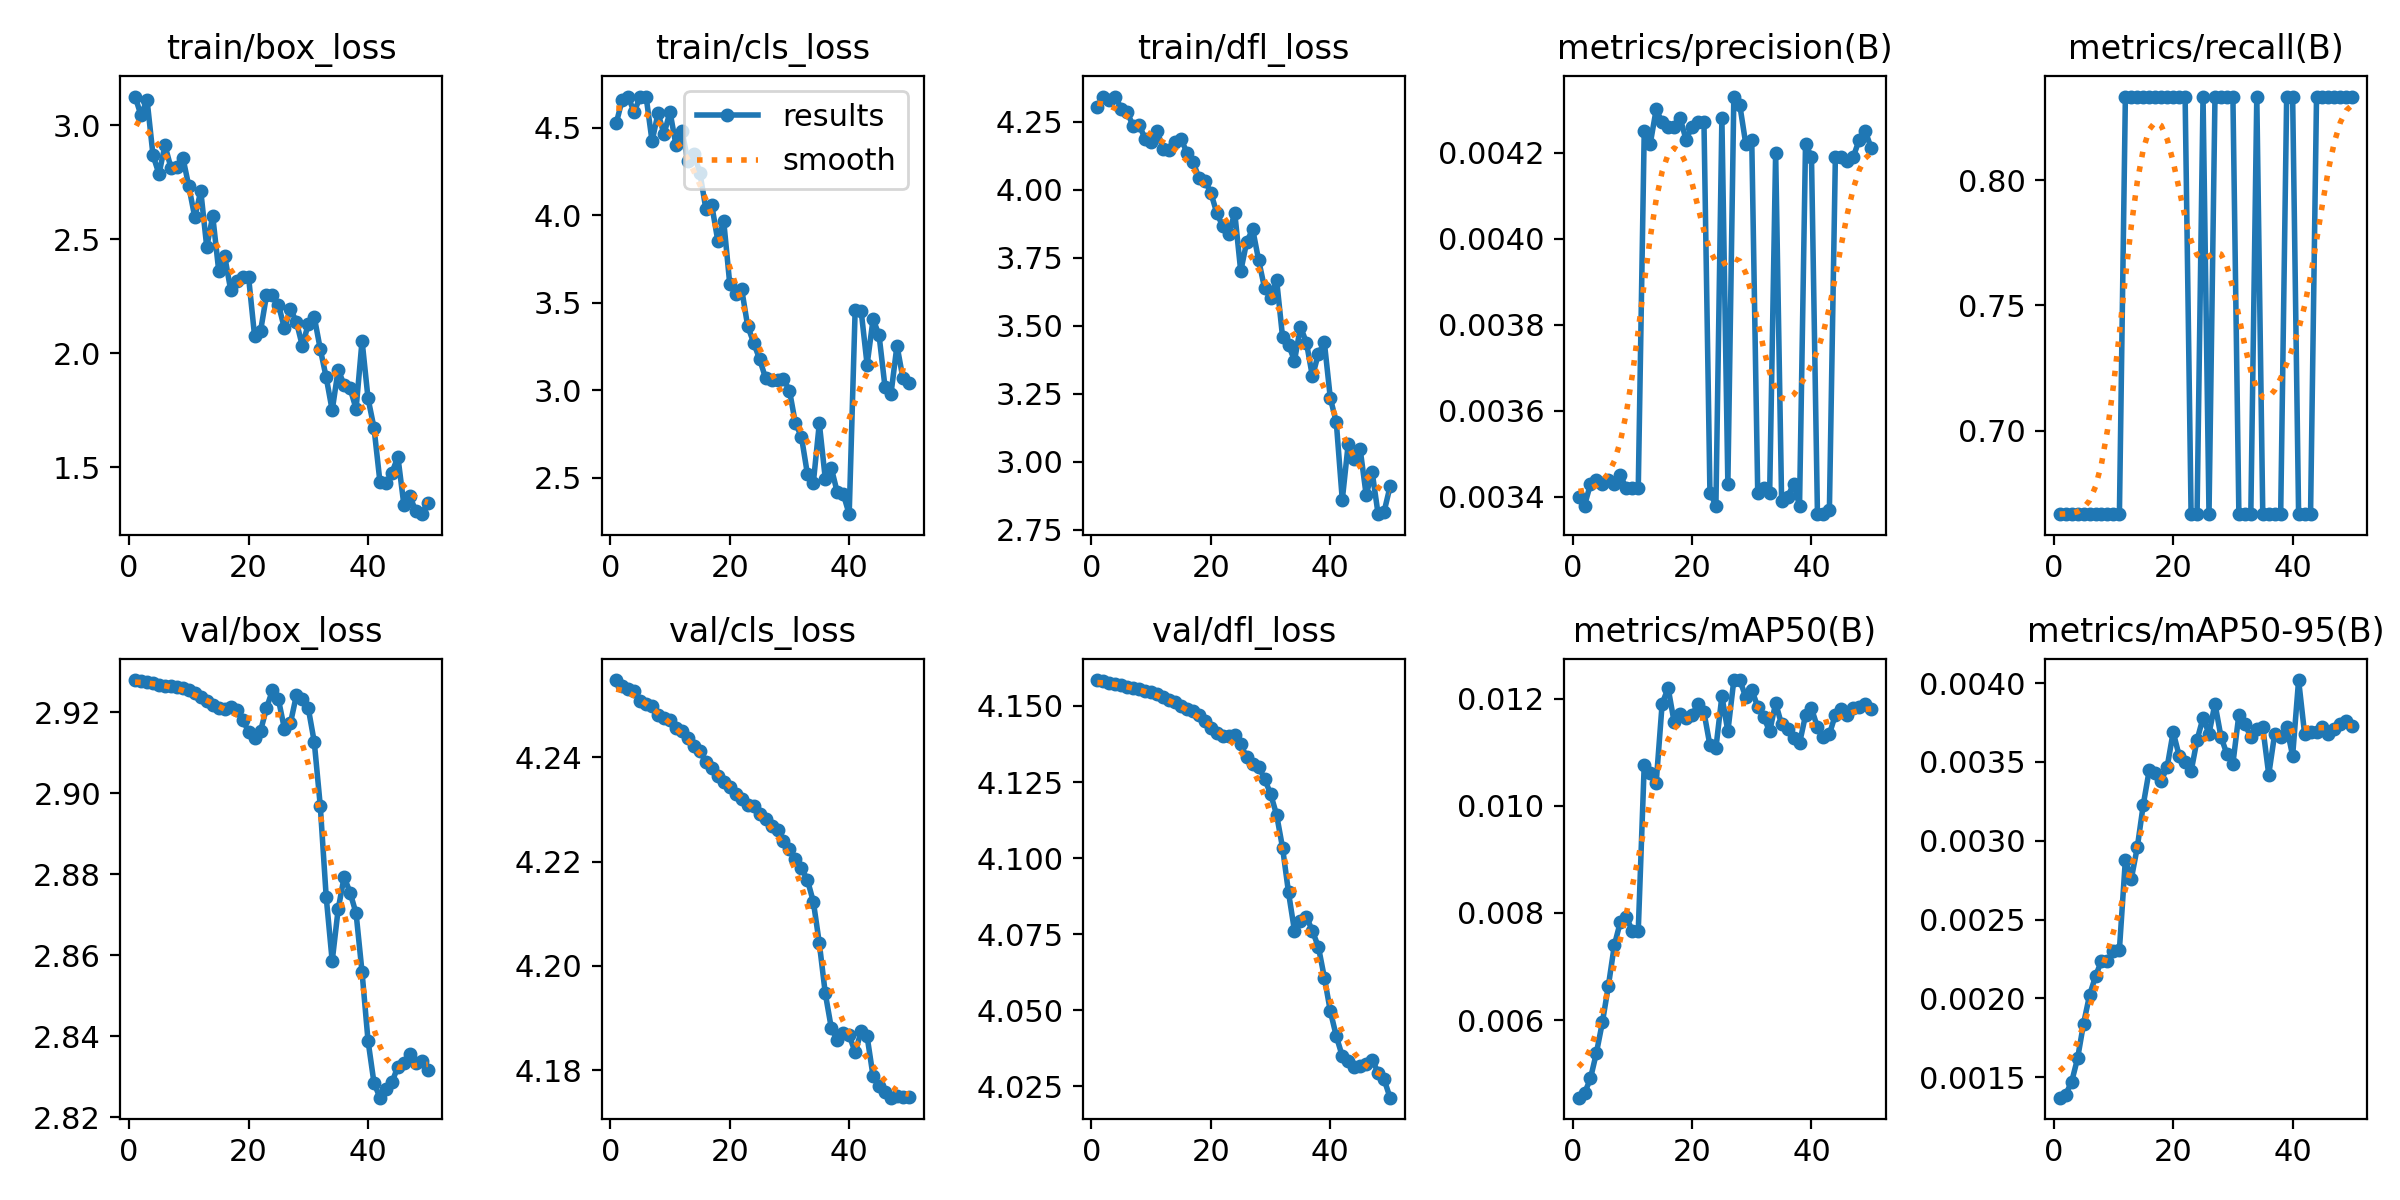

The table this chart was drawn from, first rows:
epoch, time, train/box_loss, train/cls_loss, train/dfl_loss, metrics/precision(B), metrics/recall(B), metrics/mAP50(B), metrics/mAP50-95(B), val/box_loss, val/cls_loss, val/dfl_loss, lr/pg0, lr/pg1, lr/pg2
1, 26.58, 3.126, 4.525, 4.304, 0.0034, 0.6667, 0.00455, 0.00137, 2.928, 4.255, 4.159, 0, 0, 0
2, 48.99, 3.043, 4.659, 4.341, 0.00338, 0.6667, 0.00463, 0.00139, 2.928, 4.254, 4.158, 1.9604e-05, 1.9604e-05, 1.9604e-05
3, 71.37, 3.113, 4.677, 4.329, 0.00343, 0.6667, 0.00491, 0.00147, 2.927, 4.253, 4.158, 3.8416e-05, 3.8416e-05, 3.8416e-05
4, 93.9, 2.869, 4.589, 4.342, 0.00344, 0.6667, 0.00539, 0.00162, 2.927, 4.253, 4.157, 5.6436e-05, 5.6436e-05, 5.6436e-05
5, 116.3, 2.786, 4.676, 4.298, 0.00343, 0.6667, 0.00596, 0.00184, 2.927, 4.251, 4.157, 7.3664e-05, 7.3664e-05, 7.3664e-05
6, 140.7, 2.912, 4.678, 4.284, 0.00344, 0.6667, 0.00664, 0.00202, 2.927, 4.25, 4.156, 9.01e-05, 9.01e-05, 9.01e-05
7, 164.6, 2.814, 4.422, 4.232, 0.00343, 0.6667, 0.0074, 0.00214, 2.926, 4.25, 4.156, 0.0001057, 0.0001057, 0.0001057
8, 190.2, 2.818, 4.583, 4.238, 0.00345, 0.6667, 0.00783, 0.00224, 2.926, 4.248, 4.155, 0.0001206, 0.0001206, 0.0001206
9, 215.3, 2.858, 4.463, 4.185, 0.00342, 0.6667, 0.00792, 0.00224, 2.926, 4.248, 4.155, 0.0001347, 0.0001347, 0.0001347
10, 238, 2.732, 4.591, 4.174, 0.00342, 0.6667, 0.00767, 0.0023, 2.926, 4.247, 4.155, 0.0001479, 0.0001479, 0.0001479
11, 260.5, 2.596, 4.4, 4.216, 0.00342, 0.6667, 0.00767, 0.00231, 2.925, 4.246, 4.154, 0.0001604, 0.0001604, 0.0001604
12, 284, 2.712, 4.482, 4.149, 0.00425, 0.8333, 0.01077, 0.00288, 2.924, 4.245, 4.153, 0.0001721, 0.0001721, 0.0001721
13, 305.5, 2.466, 4.308, 4.146, 0.00422, 0.8333, 0.01062, 0.00276, 2.923, 4.244, 4.152, 0.000183, 0.000183, 0.000183
14, 326.7, 2.602, 4.348, 4.176, 0.0043, 0.8333, 0.01043, 0.00296, 2.922, 4.242, 4.151, 0.0001931, 0.0001931, 0.0001931
15, 348.3, 2.362, 4.244, 4.186, 0.00427, 0.8333, 0.01191, 0.00323, 2.921, 4.241, 4.15, 0.0002024, 0.0002024, 0.0002024
16, 370.2, 2.427, 4.037, 4.136, 0.00426, 0.8333, 0.0122, 0.00345, 2.921, 4.239, 4.149, 0.0002109, 0.0002109, 0.0002109
17, 391.5, 2.278, 4.056, 4.103, 0.00426, 0.8333, 0.01157, 0.00343, 2.921, 4.238, 4.148, 0.0002186, 0.0002186, 0.0002186
18, 412.3, 2.318, 3.855, 4.043, 0.00428, 0.8333, 0.01171, 0.00338, 2.921, 4.236, 4.147, 0.0002256, 0.0002256, 0.0002256
19, 433.9, 2.333, 3.964, 4.033, 0.00423, 0.8333, 0.01165, 0.00347, 2.918, 4.235, 4.145, 0.0002317, 0.0002317, 0.0002317
20, 455.1, 2.334, 3.609, 3.988, 0.00426, 0.8333, 0.0117, 0.00369, 2.915, 4.234, 4.143, 0.000237, 0.000237, 0.000237
21, 476.2, 2.077, 3.547, 3.913, 0.00427, 0.8333, 0.0119, 0.00354, 2.914, 4.233, 4.141, 0.0002416, 0.0002416, 0.0002416
22, 499.6, 2.097, 3.578, 3.865, 0.00427, 0.8333, 0.01175, 0.0035, 2.915, 4.232, 4.14, 0.0002454, 0.0002454, 0.0002454
23, 521.2, 2.254, 3.367, 3.837, 0.00341, 0.6667, 0.01113, 0.00344, 2.921, 4.231, 4.14, 0.0002483, 0.0002483, 0.0002483
24, 542.1, 2.256, 3.271, 3.914, 0.00338, 0.6667, 0.01108, 0.00364, 2.925, 4.231, 4.14, 0.0002505, 0.0002505, 0.0002505
25, 563.5, 2.214, 3.177, 3.7, 0.00428, 0.8333, 0.01205, 0.00378, 2.923, 4.229, 4.137, 0.0002519, 0.0002519, 0.0002519
26, 584.5, 2.109, 3.069, 3.808, 0.00343, 0.6667, 0.01139, 0.00368, 2.916, 4.228, 4.133, 0.0002525, 0.0002525, 0.0002525
27, 605.2, 2.194, 3.058, 3.854, 0.00433, 0.8333, 0.01235, 0.00387, 2.917, 4.227, 4.131, 0.0002523, 0.0002523, 0.0002523
28, 626.3, 2.139, 3.055, 3.74, 0.00431, 0.8333, 0.01235, 0.00366, 2.924, 4.226, 4.13, 0.0002513, 0.0002513, 0.0002513
29, 647, 2.032, 3.063, 3.637, 0.00422, 0.8333, 0.01203, 0.00355, 2.923, 4.224, 4.126, 0.0002495, 0.0002495, 0.0002495
30, 668.4, 2.129, 2.997, 3.601, 0.00423, 0.8333, 0.01217, 0.00349, 2.921, 4.222, 4.121, 0.000247, 0.000247, 0.000247
31, 689.6, 2.159, 2.809, 3.669, 0.00341, 0.6667, 0.01185, 0.0038, 2.913, 4.22, 4.114, 0.0002436, 0.0002436, 0.0002436
32, 710.7, 2.019, 2.734, 3.459, 0.00342, 0.6667, 0.01166, 0.00374, 2.897, 4.219, 4.103, 0.0002394, 0.0002394, 0.0002394
33, 731.2, 1.894, 2.522, 3.43, 0.00341, 0.6667, 0.01139, 0.00366, 2.874, 4.217, 4.089, 0.0002345, 0.0002345, 0.0002345
34, 754.3, 1.75, 2.47, 3.371, 0.0042, 0.8333, 0.01192, 0.00371, 2.859, 4.212, 4.076, 0.0002288, 0.0002288, 0.0002288
35, 781.2, 1.927, 2.81, 3.495, 0.00339, 0.6667, 0.01152, 0.00372, 2.871, 4.204, 4.079, 0.0002222, 0.0002222, 0.0002222
36, 810.1, 1.862, 2.493, 3.437, 0.0034, 0.6667, 0.01143, 0.00342, 2.879, 4.195, 4.081, 0.0002149, 0.0002149, 0.0002149
37, 836.7, 1.846, 2.556, 3.313, 0.00343, 0.6667, 0.01126, 0.00368, 2.875, 4.188, 4.076, 0.0002068, 0.0002068, 0.0002068
38, 861.4, 1.756, 2.416, 3.396, 0.00338, 0.6667, 0.01117, 0.00366, 2.87, 4.186, 4.071, 0.0001979, 0.0001979, 0.0001979
39, 885.7, 2.055, 2.407, 3.438, 0.00422, 0.8333, 0.01169, 0.00372, 2.856, 4.187, 4.061, 0.0001882, 0.0001882, 0.0001882
40, 908.4, 1.802, 2.291, 3.233, 0.00419, 0.8333, 0.01182, 0.00354, 2.839, 4.187, 4.05, 0.0001777, 0.0001777, 0.0001777
41, 929.7, 1.673, 3.46, 3.144, 0.00336, 0.6667, 0.01147, 0.00402, 2.829, 4.183, 4.041, 0.0001664, 0.0001664, 0.0001664
42, 956.4, 1.434, 3.454, 2.86, 0.00336, 0.6667, 0.01129, 0.00368, 2.825, 4.187, 4.035, 0.0001543, 0.0001543, 0.0001543
43, 980.6, 1.43, 3.145, 3.066, 0.00337, 0.6667, 0.01134, 0.00369, 2.827, 4.187, 4.033, 0.0001415, 0.0001415, 0.0001415
44, 1005, 1.476, 3.405, 3.01, 0.00419, 0.8333, 0.0117, 0.00369, 2.829, 4.179, 4.031, 0.0001278, 0.0001278, 0.0001278
45, 1028, 1.545, 3.314, 3.045, 0.00419, 0.8333, 0.0118, 0.00372, 2.833, 4.177, 4.032, 0.0001133, 0.0001133, 0.0001133
46, 1051, 1.335, 3.017, 2.878, 0.00418, 0.8333, 0.01169, 0.00368, 2.833, 4.176, 4.032, 9.81e-05, 9.81e-05, 9.81e-05
47, 1075, 1.372, 2.979, 2.962, 0.00419, 0.8333, 0.01182, 0.00371, 2.836, 4.175, 4.034, 8.2064e-05, 8.2064e-05, 8.2064e-05
48, 1096, 1.308, 3.255, 2.807, 0.00423, 0.8333, 0.01184, 0.00374, 2.834, 4.175, 4.029, 6.5236e-05, 6.5236e-05, 6.5236e-05
49, 1117, 1.294, 3.067, 2.816, 0.00425, 0.8333, 0.0119, 0.00376, 2.834, 4.175, 4.027, 4.7616e-05, 4.7616e-05, 4.7616e-05
50, 1139, 1.345, 3.042, 2.909, 0.00421, 0.8333, 0.0118, 0.00373, 2.832, 4.175, 4.021, 2.9204e-05, 2.9204e-05, 2.9204e-05
